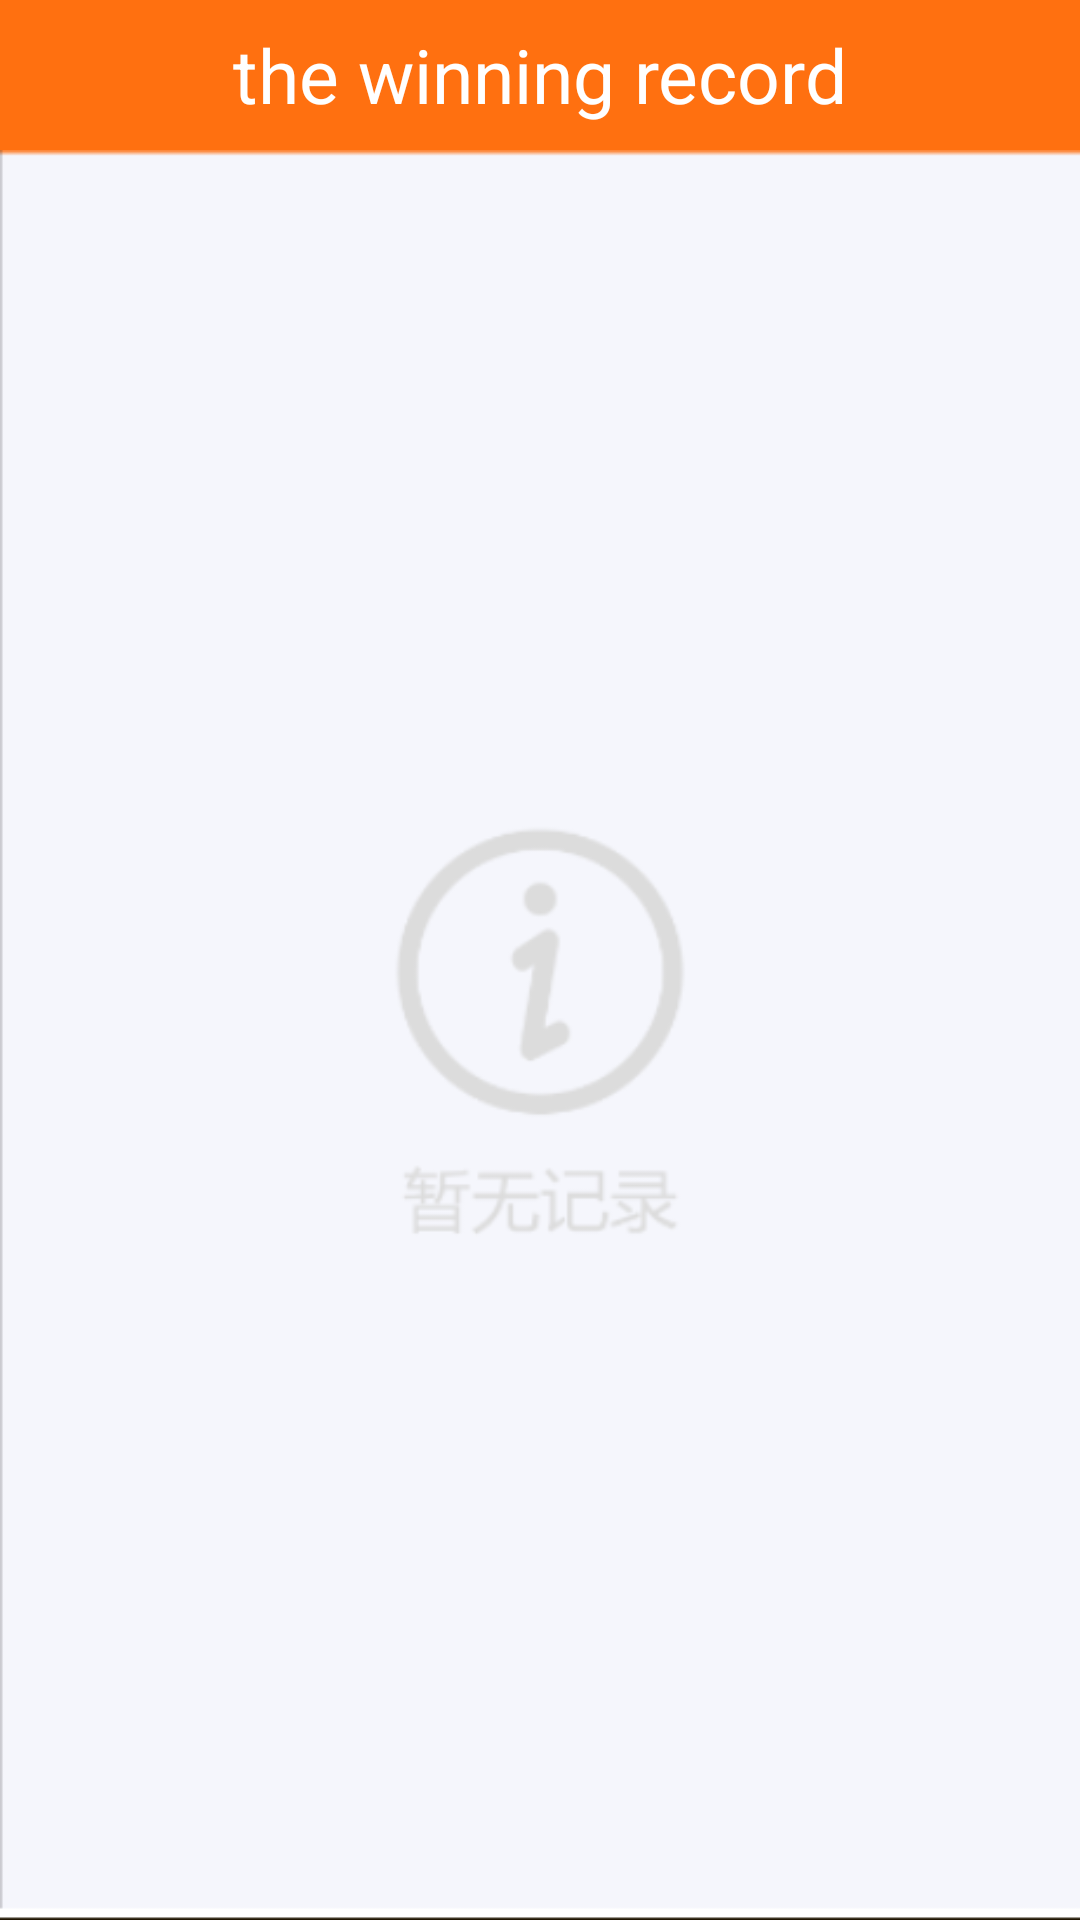

This screen was rendered from an Android layout file. Write that file and the resources it references.
<!-- AndroidManifest.xml: application theme AppTheme -->
<!-- res/layout/activity_winning_record.xml -->
<?xml version="1.0" encoding="utf-8"?>
<LinearLayout xmlns:android="http://schemas.android.com/apk/res/android"
    android:id="@+id/activity_winning_record"
    android:layout_width="match_parent"
    android:layout_height="match_parent"
    android:orientation="vertical">

    <RelativeLayout
        android:layout_width="match_parent"
        android:layout_height="50dp"
        android:background="@color/titleColor">

        <ImageView
            android:id="@+id/beginer_guide_image_back"
            android:layout_width="wrap_content"
            android:layout_height="wrap_content"
            android:src="@mipmap/back_nomal"
            android:layout_centerVertical="true"
            android:layout_marginStart="10dp"/>

        <TextView
            android:layout_width="wrap_content"
            android:layout_height="wrap_content"
            android:text="@string/the_winning_record"
            android:textColor="@color/white"
            android:textSize="25sp"
            android:layout_centerInParent="true"/>
    </RelativeLayout>

    <ImageView
        android:layout_width="match_parent"
        android:layout_height="match_parent"
        android:src="@drawable/image_winner_recorde"
        android:scaleType="fitXY"/>

</LinearLayout>
<!-- resources referenced by this layout -->
<resources>
  <color name="titleColor">#FF7010</color>
  <color name="white">#ffff</color>
  <!-- drawable image_winner_recorde: png bitmap (drawable-xhdpi, 17786 bytes) -->
  <string name="the_winning_record">the winning record</string>
  <style name="AppTheme" parent="Theme.AppCompat.Light.NoActionBar">
          
          <item name="colorPrimary">@color/colorPrimary</item>
          <item name="colorPrimaryDark">@color/colorPrimaryDark</item>
          <item name="colorAccent">@color/colorAccent</item>
      </style>
  <color name="colorPrimary">#3F51B5</color>
  <color name="colorPrimaryDark">#303F9F</color>
  <color name="colorAccent">#FF4081</color>
</resources>
